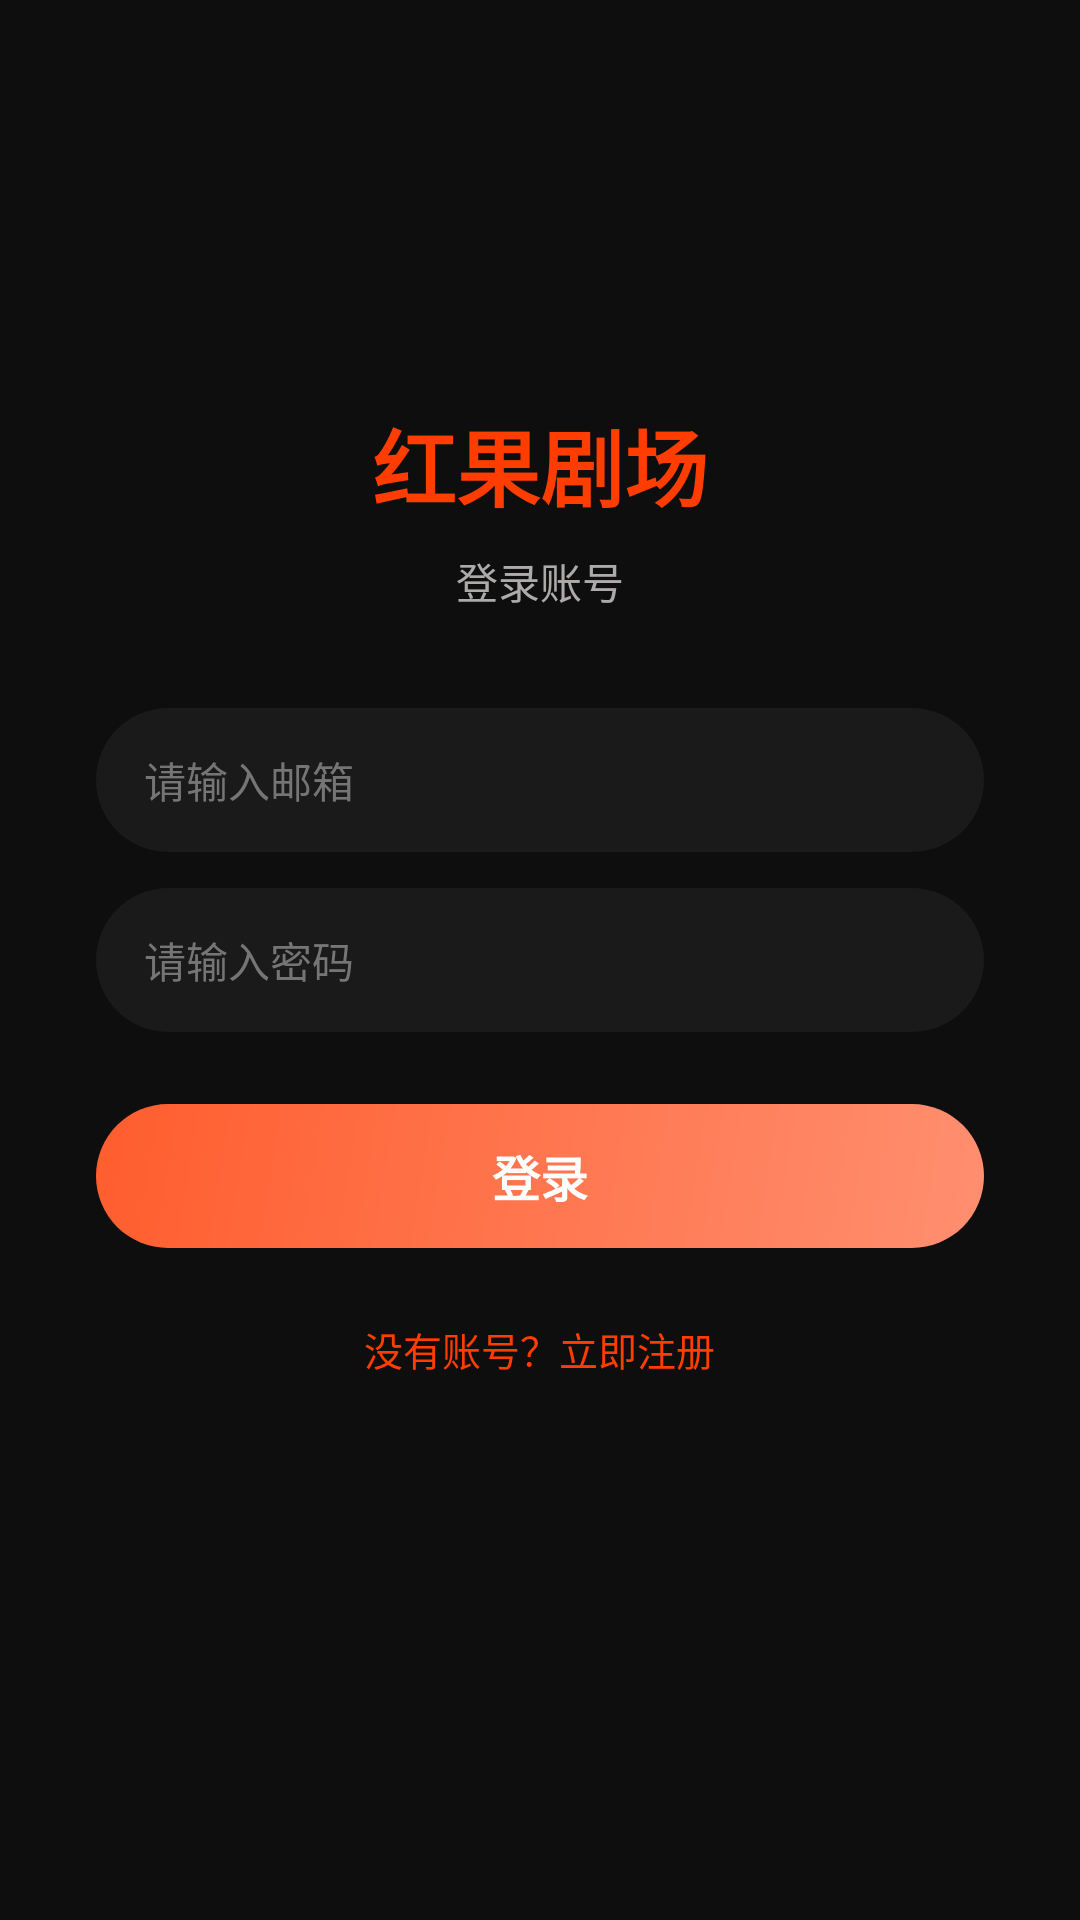

This screen was rendered from an Android layout file. Write that file and the resources it references.
<!-- AndroidManifest.xml: application theme Theme.HongguoTheater -->
<!-- res/layout/activity_login.xml -->
<?xml version="1.0" encoding="utf-8"?>
<LinearLayout xmlns:android="http://schemas.android.com/apk/res/android"
    android:layout_width="match_parent"
    android:layout_height="match_parent"
    android:background="@color/background"
    android:gravity="center_horizontal"
    android:orientation="vertical"
    android:padding="32dp">

    <ImageView
        android:id="@+id/btn_close"
        android:layout_width="32dp"
        android:layout_height="32dp"
        android:layout_gravity="end"
        android:padding="4dp"
        android:src="@drawable/ic_close"
        android:contentDescription="close" />

    <View
        android:layout_width="0dp"
        android:layout_height="0dp"
        android:layout_weight="1" />

    <TextView
        android:layout_width="wrap_content"
        android:layout_height="wrap_content"
        android:text="@string/app_name"
        android:textColor="@color/primary"
        android:textSize="28sp"
        android:textStyle="bold" />

    <TextView
        android:id="@+id/tv_mode_title"
        android:layout_width="wrap_content"
        android:layout_height="wrap_content"
        android:layout_marginTop="8dp"
        android:text="登录账号"
        android:textColor="@color/on_surface_variant"
        android:textSize="14sp" />

    <EditText
        android:id="@+id/et_username"
        android:layout_width="match_parent"
        android:layout_height="48dp"
        android:layout_marginTop="32dp"
        android:background="@drawable/bg_search_bar"
        android:hint="请输入邮箱"
        android:inputType="textEmailAddress"
        android:maxLines="1"
        android:paddingHorizontal="16dp"
        android:textColor="@color/on_surface"
        android:textColorHint="@color/text_hint"
        android:textSize="14sp" />

    <EditText
        android:id="@+id/et_password"
        android:layout_width="match_parent"
        android:layout_height="48dp"
        android:layout_marginTop="12dp"
        android:background="@drawable/bg_search_bar"
        android:hint="请输入密码"
        android:inputType="textPassword"
        android:maxLines="1"
        android:paddingHorizontal="16dp"
        android:textColor="@color/on_surface"
        android:textColorHint="@color/text_hint"
        android:textSize="14sp" />

    <LinearLayout
        android:id="@+id/layout_register_code"
        android:layout_width="match_parent"
        android:layout_height="wrap_content"
        android:layout_marginTop="12dp"
        android:gravity="center_vertical"
        android:orientation="horizontal"
        android:visibility="gone">

        <EditText
            android:id="@+id/et_code"
            android:layout_width="0dp"
            android:layout_height="48dp"
            android:layout_weight="1"
            android:background="@drawable/bg_search_bar"
            android:hint="邮箱验证码"
            android:inputType="number"
            android:maxLength="6"
            android:maxLines="1"
            android:paddingHorizontal="16dp"
            android:textColor="@color/on_surface"
            android:textColorHint="@color/text_hint"
            android:textSize="14sp" />

        <TextView
            android:id="@+id/btn_send_code"
            android:layout_width="wrap_content"
            android:layout_height="48dp"
            android:layout_marginStart="8dp"
            android:gravity="center"
            android:minWidth="100dp"
            android:paddingHorizontal="8dp"
            android:text="获取验证码"
            android:textColor="@color/primary"
            android:textSize="14sp" />
    </LinearLayout>

    <EditText
        android:id="@+id/et_nickname"
        android:layout_width="match_parent"
        android:layout_height="48dp"
        android:layout_marginTop="12dp"
        android:background="@drawable/bg_search_bar"
        android:hint="请输入昵称（选填）"
        android:inputType="text"
        android:maxLines="1"
        android:paddingHorizontal="16dp"
        android:textColor="@color/on_surface"
        android:textColorHint="@color/text_hint"
        android:textSize="14sp"
        android:visibility="gone" />

    <TextView
        android:id="@+id/btn_submit"
        android:layout_width="match_parent"
        android:layout_height="48dp"
        android:layout_marginTop="24dp"
        android:background="@drawable/bg_primary_button"
        android:gravity="center"
        android:text="@string/login"
        android:textColor="@color/white"
        android:textSize="16sp"
        android:textStyle="bold" />

    <TextView
        android:id="@+id/btn_switch_mode"
        android:layout_width="wrap_content"
        android:layout_height="wrap_content"
        android:layout_marginTop="16dp"
        android:padding="8dp"
        android:text="没有账号？立即注册"
        android:textColor="@color/primary"
        android:textSize="13sp" />

    <View
        android:layout_width="0dp"
        android:layout_height="0dp"
        android:layout_weight="2" />
</LinearLayout>
<!-- resources referenced by this layout -->
<resources>
  <color name="background">#FF0E0E0E</color>
  <color name="on_surface">#FFFFFFFF</color>
  <color name="on_surface_variant">#FFADAAAA</color>
  <color name="primary">#FFFF3D00</color>
  <color name="text_hint">#FF767575</color>
  <color name="white">#FFFFFFFF</color>
  <!-- drawable bg_primary_button (drawable) -->
  <?xml version="1.0" encoding="utf-8"?>
  <shape xmlns:android="http://schemas.android.com/apk/res/android"
      android:shape="rectangle">
      <gradient
          android:startColor="#FFFF8F70"
          android:endColor="#FFFF5D2E"
          android:angle="135" />
      <corners android:radius="100dp" />
  </shape>
  <!-- drawable bg_search_bar (drawable) -->
  <?xml version="1.0" encoding="utf-8"?>
  <shape xmlns:android="http://schemas.android.com/apk/res/android"
      android:shape="rectangle">
      <solid android:color="#FF1A1A1A" />
      <corners android:radius="100dp" />
      <padding
          android:left="16dp"
          android:top="8dp"
          android:right="16dp"
          android:bottom="8dp" />
  </shape>
  <string name="app_name">红果剧场</string>
  <string name="login">登录</string>
  <style name="Theme.HongguoTheater" parent="Theme.Material3.Dark.NoActionBar">
          <item name="colorPrimary">@color/primary</item>
          <item name="colorPrimaryContainer">@color/primary_container</item>
          <item name="colorOnPrimary">@color/on_primary</item>
          <item name="colorSecondary">@color/primary_light</item>
          <item name="colorSurface">@color/surface</item>
          <item name="colorOnSurface">@color/on_surface</item>
          <item name="colorOnSurfaceVariant">@color/on_surface_variant</item>
          <item name="colorSurfaceVariant">@color/surface_variant</item>
          <item name="colorOutline">@color/outline</item>
          <item name="colorError">@color/error</item>
          <item name="android:colorBackground">@color/background</item>
          <item name="android:windowBackground">@color/background</item>
          <item name="android:statusBarColor">@color/background</item>
          <item name="android:navigationBarColor">@color/surface_container</item>
          <item name="android:windowLightStatusBar">false</item>
      </style>
  <color name="primary_container">#FFFF7852</color>
  <color name="on_primary">#FF5C1300</color>
  <color name="primary_light">#FFFF8F70</color>
  <color name="surface">#FF0E0E0E</color>
  <color name="surface_variant">#FF262626</color>
  <color name="outline">#FF767575</color>
  <color name="error">#FFFF6E84</color>
  <color name="surface_container">#FF1A1A1A</color>
</resources>
